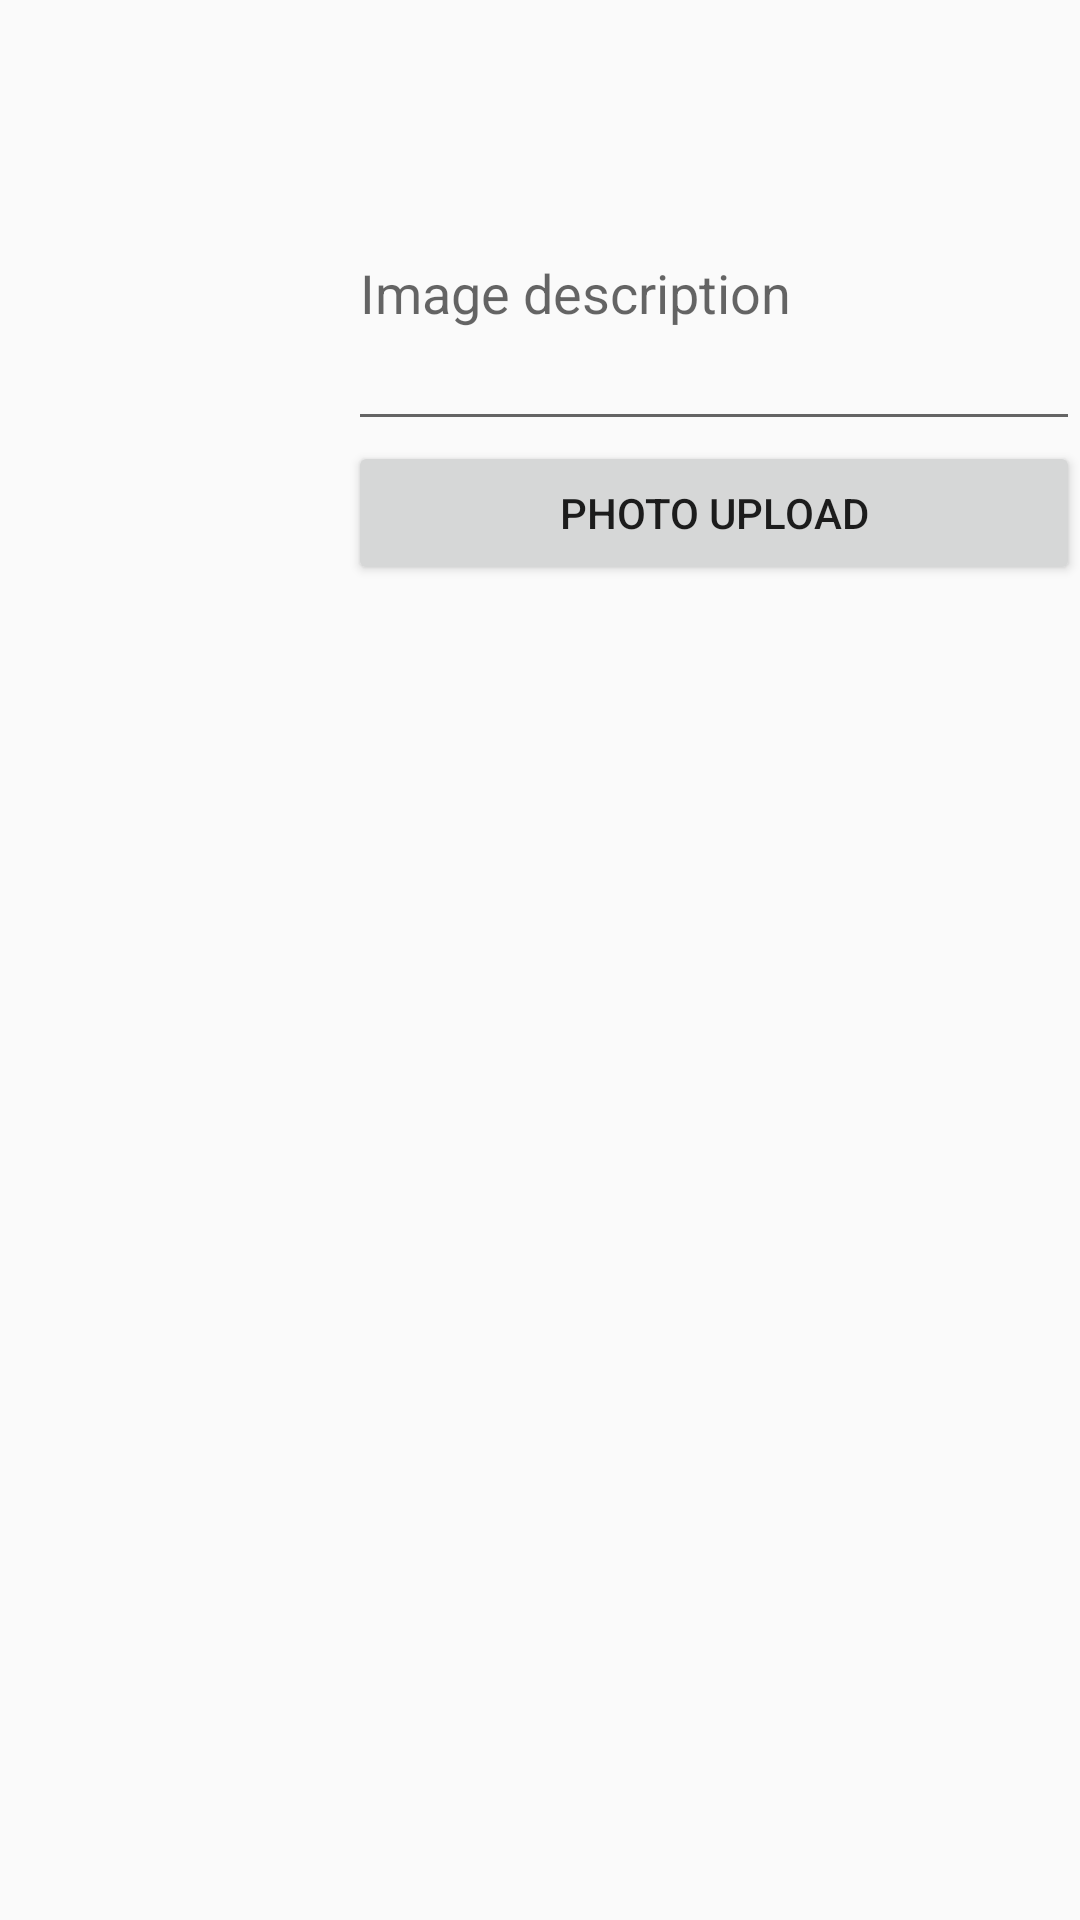

Here is an Android app screen rendered from its layout file. Give the layout XML and the strings, colors and styles it references.
<!-- AndroidManifest.xml: application theme Theme.Jinstargram -->
<!-- res/layout/activity_add_photo.xml -->
<?xml version="1.0" encoding="utf-8"?>
<RelativeLayout xmlns:android="http://schemas.android.com/apk/res/android"
    xmlns:app="http://schemas.android.com/apk/res-auto"
    xmlns:tools="http://schemas.android.com/tools"
    android:layout_width="match_parent"
    android:layout_height="match_parent"
    tools:context="navigation.AddPhotoActivity">
    <androidx.appcompat.widget.Toolbar
        android:id="@+id/my_toolbar"
        android:layout_width="match_parent"
        android:layout_height="35dp">
        <ImageView
            android:layout_width="match_parent"
            android:layout_height="match_parent"
            android:src="@drawable/logo_title"/>
    </androidx.appcompat.widget.Toolbar>
    <LinearLayout
        android:id="@+id/toolbar_division"
        android:background="@color/colorDivision"
        android:layout_below="@+id/my_toolbar"
        android:layout_width="match_parent"
        android:layout_height="1dp"
        android:orientation="horizontal"></LinearLayout>

    <ImageView
        android:id="@+id/addphoto_image"
        android:layout_margin="8dp"
        android:layout_below="@id/toolbar_division"
        android:layout_width="100dp"
        android:layout_height="100dp"/>
    <com.google.android.material.textfield.TextInputLayout
        android:id="@+id/editText"
        android:layout_toRightOf="@id/addphoto_image"
        android:layout_below="@id/toolbar_division"
        android:layout_width="match_parent"
        android:layout_height="wrap_content">
        <EditText
            android:id="@+id/addphoth_edit_explain"
            android:layout_width="match_parent"
            android:layout_height="100dp"
            android:hint="@string/hint_image_content"/>
    </com.google.android.material.textfield.TextInputLayout>
    <Button
        android:id="@+id/addphoto_btn_upload"
        android:text="@string/upload_image"
        android:layout_below="@id/editText"
        android:layout_toRightOf="@id/addphoto_image"
        android:layout_width="match_parent"
        android:layout_height="wrap_content"/>

</RelativeLayout>
<!-- resources referenced by this layout -->
<resources>
  <string name="hint_image_content">Image description</string>
  <string name="upload_image">Photo Upload</string>
  <style name="Theme.Jinstargram" parent="Theme.AppCompat.Light.NoActionBar">
          
          <item name="colorPrimary">@color/purple_500</item>
          <item name="colorPrimaryVariant">@color/purple_700</item>
          <item name="colorOnPrimary">@color/white</item>
          
          <item name="colorSecondary">@color/teal_200</item>
          <item name="colorSecondaryVariant">@color/teal_700</item>
          <item name="colorOnSecondary">@color/black</item>
          
          <item name="android:statusBarColor" tools:targetApi="l">?attr/colorPrimaryVariant</item>
          
      </style>
  <!-- not gathered from this repository: default colours our renderer supplied (Android Studio template values) -->
  <color name="purple_500">#FF6200EE</color>
  <color name="purple_700">#FF3700B3</color>
  <color name="teal_200">#FF03DAC5</color>
  <color name="teal_700">#FF018786</color>
  <color name="black">#FF000000</color>
  <color name="white">#FFFFFFFF</color>
</resources>
